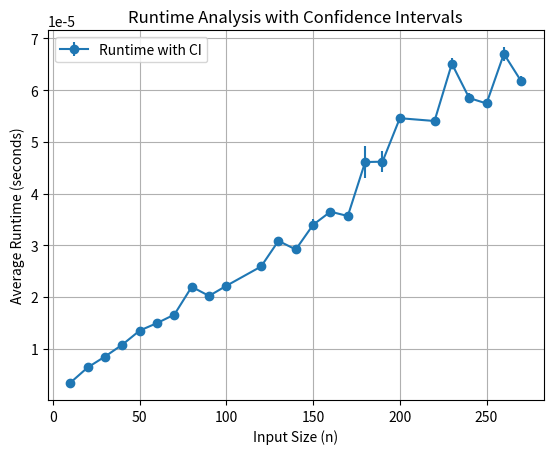

Generate this figure with matplotlib:
import time

import numpy as np
import matplotlib.pyplot as plt
from scipy.stats import t

# Generate random graph
def generate_random_graph(n, p):
    graph = {i: [] for i in range(n)}
    for i in range(n):
        for j in range(i + 1, n):
            if np.random.random() <= p:
                graph[i].append(j)
                graph[j].append(i)
    return graph

# Heuristic algorithm
def greedy_independent_set(graph):
    independent_set = set()
    while graph:
        vertex = min(graph, key=lambda v: len(graph[v]))
        independent_set.add(vertex)
        neighbors = graph[vertex]
        for neighbor in neighbors:
            if neighbor in graph:
                del graph[neighbor]
        del graph[vertex]
    return independent_set

# Measure runtime
def measure_runtime(algorithm, graph, runs=30, repeat=100):
    times = []
    for _ in range(runs):
        start_time = time.perf_counter()
        for _ in range(repeat):
            algorithm(graph.copy())
        end_time = time.perf_counter()
        times.append((end_time - start_time) / repeat)  # Average per repetition
    return np.mean(times), np.std(times)

# Confidence interval
def compute_confidence_interval(mean, std, n, confidence=0.9):
    t_value = t.ppf((1 + confidence) / 2, df=n-1)
    margin_of_error = t_value * (std / np.sqrt(n))
    return mean - margin_of_error, mean + margin_of_error

# Run experiments
def run_experiments():
    sizes = [10, 20, 30, 40, 50, 60, 70, 80, 90, 100, 120,130, 140, 150, 160, 170, 180, 190, 200, 220, 230, 240, 250, 260, 270 ]  # Larger sizes
    p = 0.5
    runs = 30
    repeat = 50

    means = []
    margins = []
    for n in sizes:
        print(f"Running for input size: {n}")
        graph = generate_random_graph(n, p)
        mean_time, std_time = measure_runtime(greedy_independent_set, graph, runs, repeat)
        ci = compute_confidence_interval(mean_time, std_time, runs)
        means.append(mean_time)
        margins.append(ci[1] - mean_time)  # Margin of error
        print(f"n={n}, Mean Time={mean_time:.6f}, CI={ci}")

    # Plot runtime with confidence intervals
    plt.errorbar(sizes, means, yerr=margins, fmt='o-', label='Runtime with CI')
    plt.xlabel('Input Size (n)')
    plt.ylabel('Average Runtime (seconds)')
    plt.title('Runtime Analysis with Confidence Intervals')
    plt.legend()
    plt.grid()
    plt.show()

if __name__ == "__main__":
    run_experiments()

